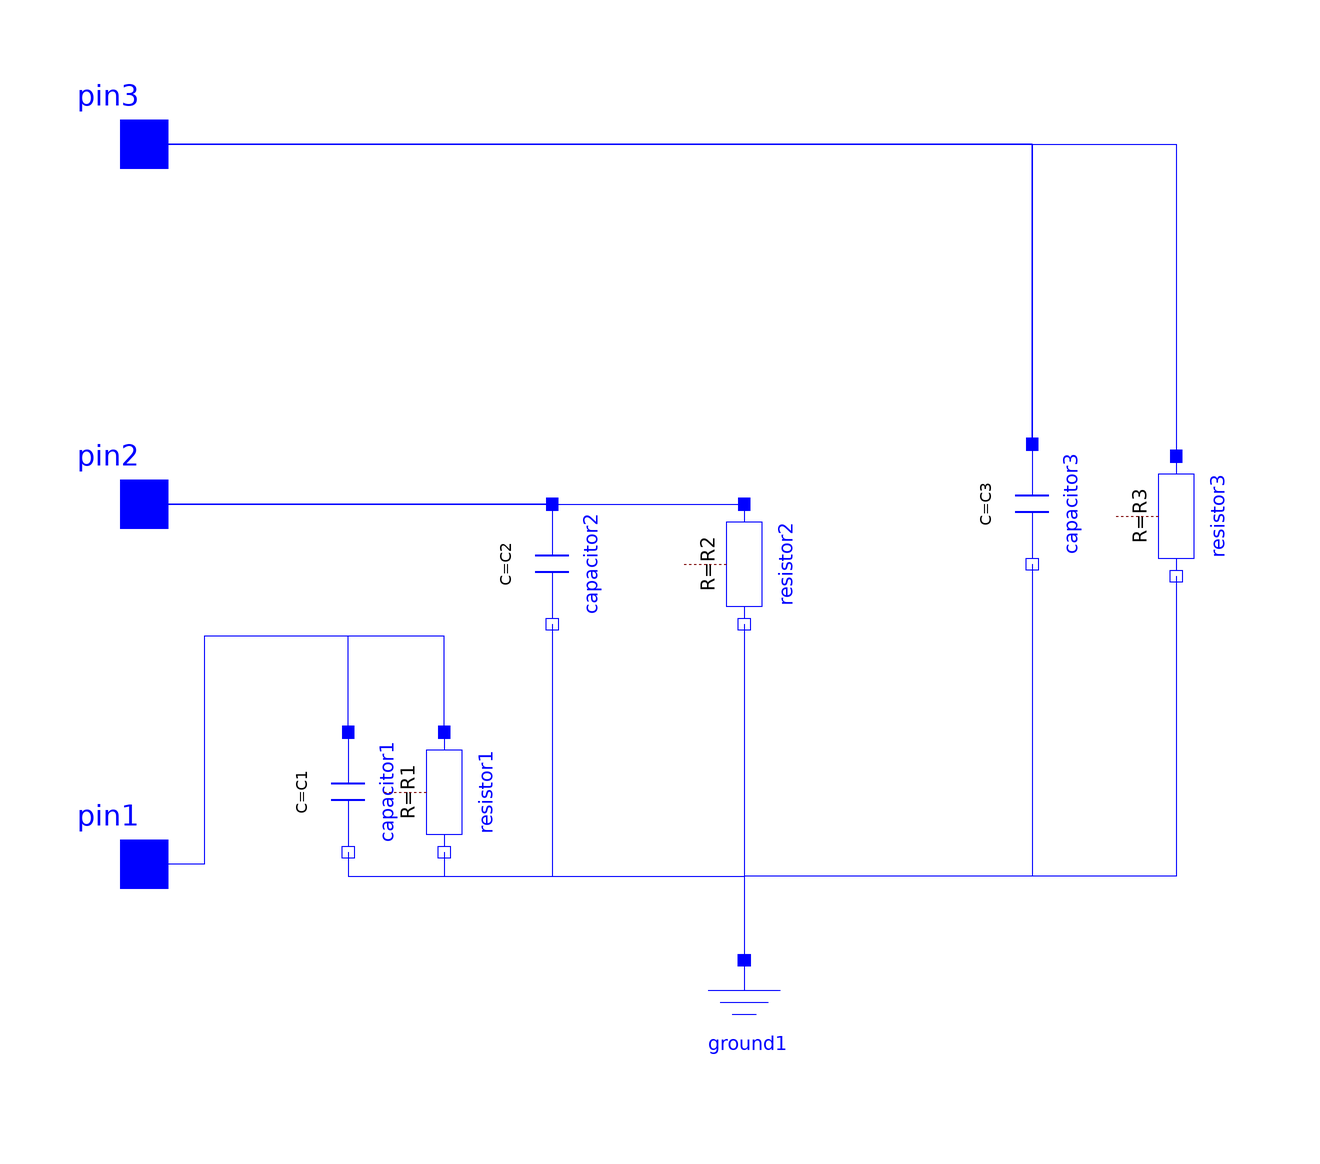

Above is the diagram view of the following Modelica model: its components placed by their Placement annotations and its connect equations drawn as lines.

model rc
      parameter SI.Resistance R1 = 20;
      parameter SI.Resistance R2 = 20;
      parameter SI.Resistance R3 = 20;
      parameter SI.Capacitance C1 = 0.00001;
      parameter SI.Capacitance C2 = 0.00001;
      parameter SI.Capacitance C3 = 0.00001;
      Modelica.Electrical.Analog.Interfaces.Pin pin1 annotation(
        Placement(visible = true, transformation(origin = {-100, -60}, extent = {{-10, -10}, {10, 10}}, rotation = 0), iconTransformation(origin = {-100, -60}, extent = {{-10, -10}, {10, 10}}, rotation = 0)));
      Modelica.Electrical.Analog.Interfaces.Pin pin2 annotation(
        Placement(visible = true, transformation(origin = {-100, 0}, extent = {{-10, -10}, {10, 10}}, rotation = 0), iconTransformation(origin = {-100, 0}, extent = {{-10, -10}, {10, 10}}, rotation = 0)));
      Modelica.Electrical.Analog.Basic.Ground ground1 annotation(
        Placement(visible = true, transformation(origin = {0, -86}, extent = {{-10, -10}, {10, 10}}, rotation = 0)));
      Modelica.Electrical.Analog.Basic.Capacitor capacitor1(C = C1) annotation(
        Placement(visible = true, transformation(origin = {-66, -48}, extent = {{-10, -10}, {10, 10}}, rotation = -90)));
      Modelica.Electrical.Analog.Basic.Capacitor capacitor2(C = C2) annotation(
        Placement(visible = true, transformation(origin = {-32, -10}, extent = {{-10, -10}, {10, 10}}, rotation = -90)));
      Modelica.Electrical.Analog.Basic.Capacitor capacitor3(C = C3) annotation(
        Placement(visible = true, transformation(origin = {48, 0}, extent = {{-10, -10}, {10, 10}}, rotation = -90)));
      Modelica.Electrical.Analog.Interfaces.Pin pin3 annotation(
        Placement(visible = true, transformation(origin = {-100, 60}, extent = {{-10, -10}, {10, 10}}, rotation = 0), iconTransformation(origin = {-100, 60}, extent = {{-10, -10}, {10, 10}}, rotation = 0)));
      grid.components.resistor resistor1(R = R1) annotation(
        Placement(visible = true, transformation(origin = {-50, -48}, extent = {{-10, -10}, {10, 10}}, rotation = -90)));
      grid.components.resistor resistor2(R = R2) annotation(
        Placement(visible = true, transformation(origin = {0, -10}, extent = {{-10, -10}, {10, 10}}, rotation = -90)));
      grid.components.resistor resistor3(R = R3) annotation(
        Placement(visible = true, transformation(origin = {72, -2}, extent = {{-10, -10}, {10, 10}}, rotation = -90)));
    equation
      connect(resistor2.n, ground1.p) annotation(
        Line(points = {{0, -20}, {0, -20}, {0, -76}, {0, -76}}, color = {0, 0, 255}));
      connect(pin2, resistor2.p) annotation(
        Line(points = {{-100, 0}, {0, 0}, {0, 0}, {0, 0}}, color = {0, 0, 255}));
      connect(resistor1.p, pin1) annotation(
        Line(points = {{-50, -38}, {-50, -38}, {-50, -22}, {-90, -22}, {-90, -60}, {-100, -60}, {-100, -60}}, color = {0, 0, 255}));
      connect(resistor1.n, ground1.p) annotation(
        Line(points = {{-50, -58}, {-50, -58}, {-50, -62}, {0, -62}, {0, -76}, {0, -76}}, color = {0, 0, 255}));
      connect(resistor3.n, ground1.p) annotation(
        Line(points = {{72, -12}, {72, -12}, {72, -62}, {0, -62}, {0, -76}, {0, -76}}, color = {0, 0, 255}));
      connect(pin3, resistor3.p) annotation(
        Line(points = {{-100, 60}, {68, 60}, {68, 60}, {72, 60}, {72, 8}, {72, 8}}, color = {0, 0, 255}));
      connect(capacitor1.p, pin1) annotation(
        Line(points = {{-66, -38}, {-66, -22}, {-90, -22}, {-90, -60}, {-100, -60}}, color = {0, 0, 255}));
      connect(capacitor3.p, pin3) annotation(
        Line(points = {{48, 10}, {48, 60}, {-100, 60}}, color = {0, 0, 255}));
      connect(pin3, capacitor3.p) annotation(
        Line(points = {{-100, 60}, {48, 60}, {48, 10}}, color = {0, 0, 255}));
      connect(capacitor3.n, ground1.p) annotation(
        Line(points = {{48, -10}, {48, -62}, {0, -62}, {0, -76}}, color = {0, 0, 255}));
      connect(capacitor2.p, pin2) annotation(
        Line(points = {{-32, 0}, {-100, 0}}, color = {0, 0, 255}));
      connect(capacitor2.n, ground1.p) annotation(
        Line(points = {{-32, -20}, {-32, -62}, {0, -62}, {0, -76}}, color = {0, 0, 255}));
      connect(capacitor1.n, ground1.p) annotation(
        Line(points = {{-66, -58}, {-66, -62}, {0, -62}, {0, -76}}, color = {0, 0, 255}));
    end rc;